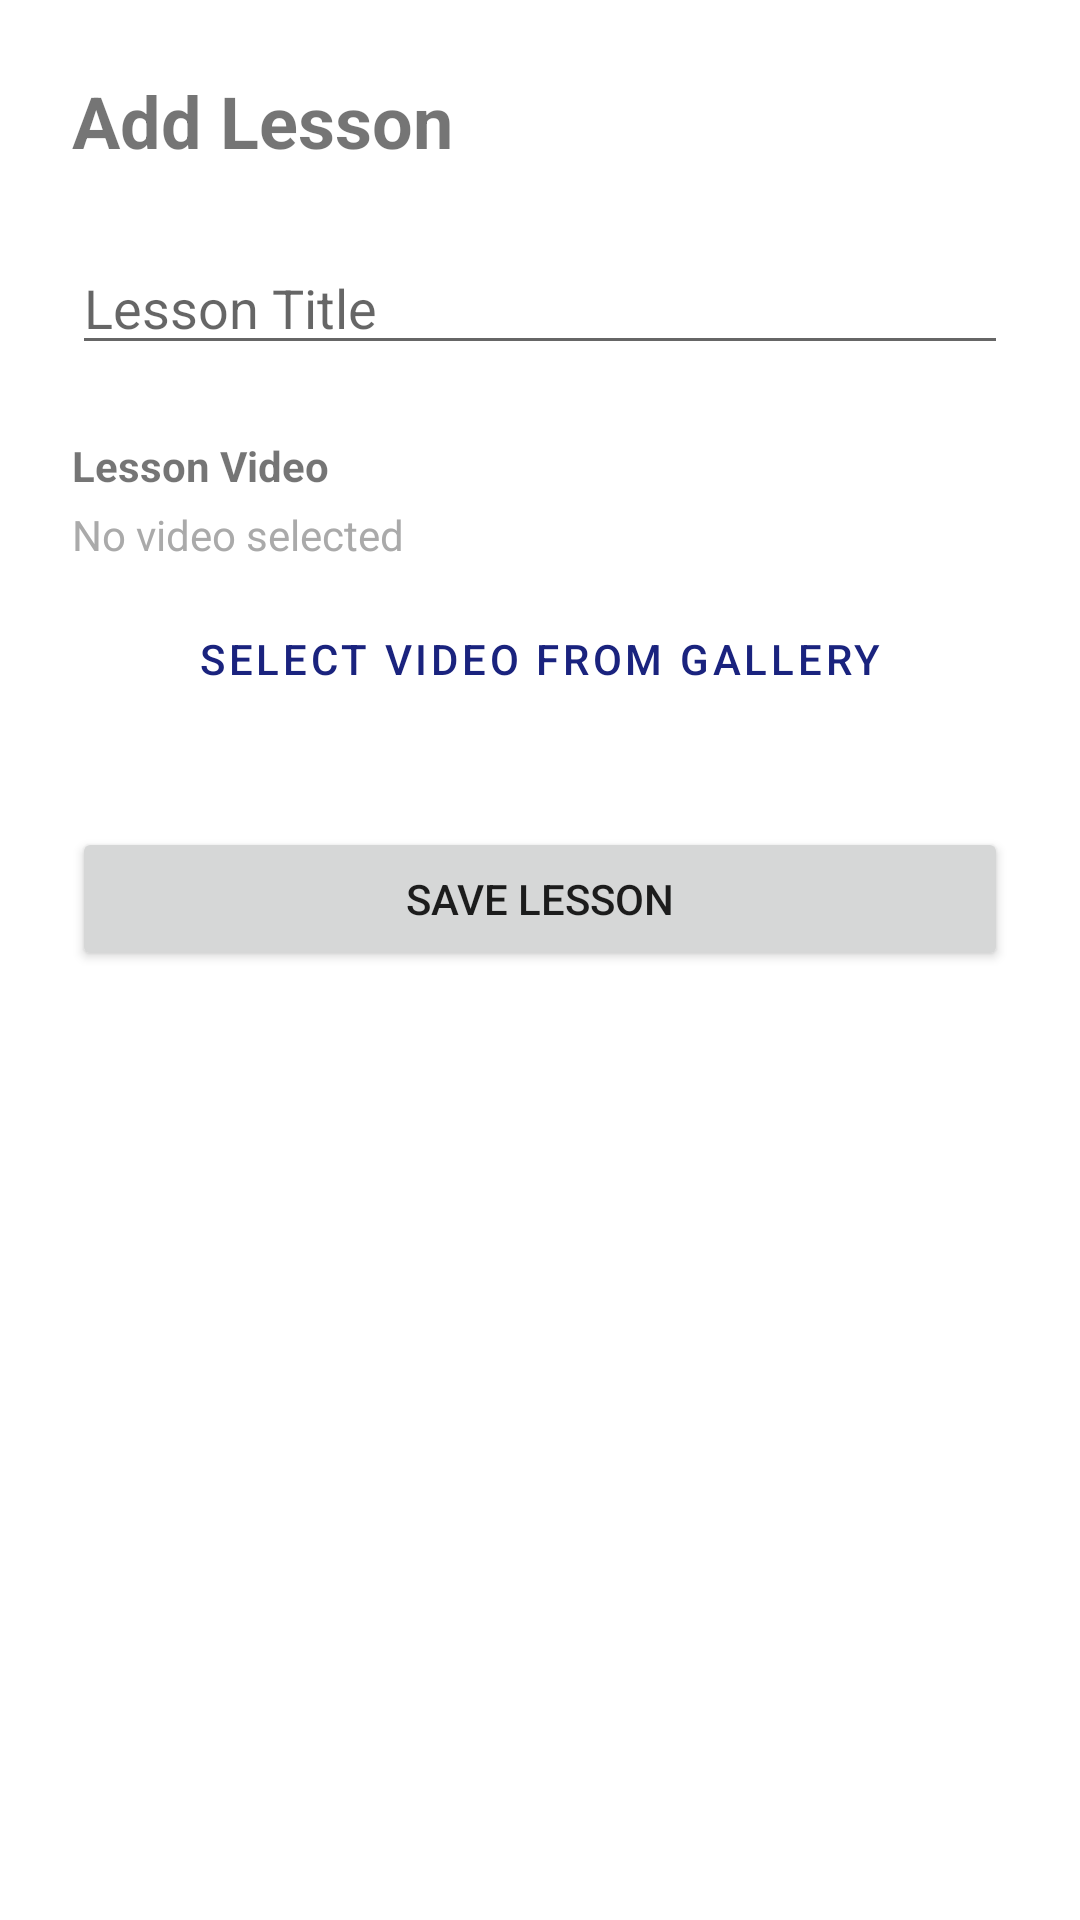

Write the Android layout XML for this screen, with the resource values it uses.
<!-- AndroidManifest.xml: application theme Theme.Deeploft -->
<!-- res/layout/activity_add_lesson.xml -->
<?xml version="1.0" encoding="utf-8"?>
<ScrollView xmlns:android="http://schemas.android.com/apk/res/android"
    android:layout_width="match_parent"
    android:layout_height="match_parent"
    android:padding="24dp">

    <LinearLayout
        android:layout_width="match_parent"
        android:layout_height="wrap_content"
        android:orientation="vertical">

        <TextView
            android:layout_width="wrap_content"
            android:layout_height="wrap_content"
            android:text="Add Lesson"
            android:textSize="24sp"
            android:textStyle="bold"
            android:layout_marginBottom="24dp" />

        <EditText
            android:id="@+id/et_lesson_title"
            android:layout_width="match_parent"
            android:layout_height="wrap_content"
            android:hint="Lesson Title" />

        <TextView
            android:layout_width="wrap_content"
            android:layout_height="wrap_content"
            android:text="Lesson Video"
            android:layout_marginTop="24dp"
            android:textStyle="bold" />

        <TextView
            android:id="@+id/tv_video_status"
            android:layout_width="wrap_content"
            android:layout_height="wrap_content"
            android:text="No video selected"
            android:textColor="@android:color/darker_gray"
            android:layout_marginTop="4dp" />

        <Button
            android:id="@+id/btn_pick_video"
            android:layout_width="match_parent"
            android:layout_height="wrap_content"
            android:text="Select Video from Gallery"
            android:layout_marginTop="8dp"
            style="@style/Widget.MaterialComponents.Button.OutlinedButton" />

        <Button
            android:id="@+id/btn_save_lesson"
            android:layout_width="match_parent"
            android:layout_height="wrap_content"
            android:text="Save Lesson"
            android:layout_marginTop="32dp" />

    </LinearLayout>
</ScrollView>
<!-- resources referenced by this layout -->
<resources>
  <style name="Theme.Deeploft" parent="Base.Theme.Deeploft" />
  <style name="Base.Theme.Deeploft" parent="Theme.MaterialComponents.Light.NoActionBar">
          <item name="colorPrimary">@color/logo_deep</item>
          <item name="colorPrimaryVariant">@color/primary_dark</item>
          <item name="colorOnPrimary">@color/white</item>
          <item name="android:windowBackground">@color/white</item>
          <item name="android:colorBackground">@color/white</item>
      </style>
  <color name="logo_deep">#1A237E</color>
  <color name="primary_dark">#0D47A1</color>
  <color name="white">#FFFFFFFF</color>
</resources>
